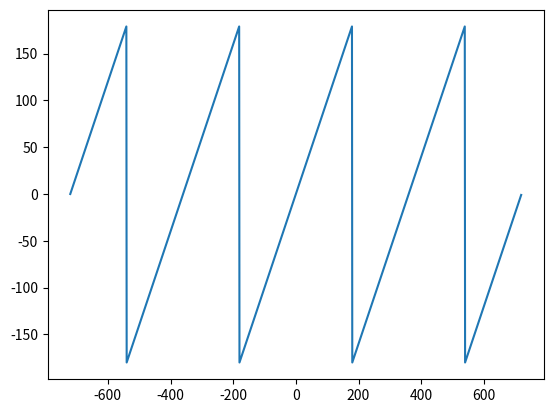

Write the Python code that produced this figure.

import numpy as np
import math
import matplotlib.pyplot as plt

def angle_wrap(unwrapped):
    '''
    wraps angle between -pi to pi
    input & output in degrees
    '''
    wrapped = (unwrapped + 180) % 360
    if(wrapped<0):
        wrapped += 360
    return wrapped - 180


wrapped = []
for i in range(1440):
    i = i-720
    wave = angle_wrap(i)
    wrapped.append([i, wave])
wrapped = np.asarray(wrapped)
print(angle_wrap(0))

plt.plot(wrapped[:,0],wrapped[:,1])
plt.show()
